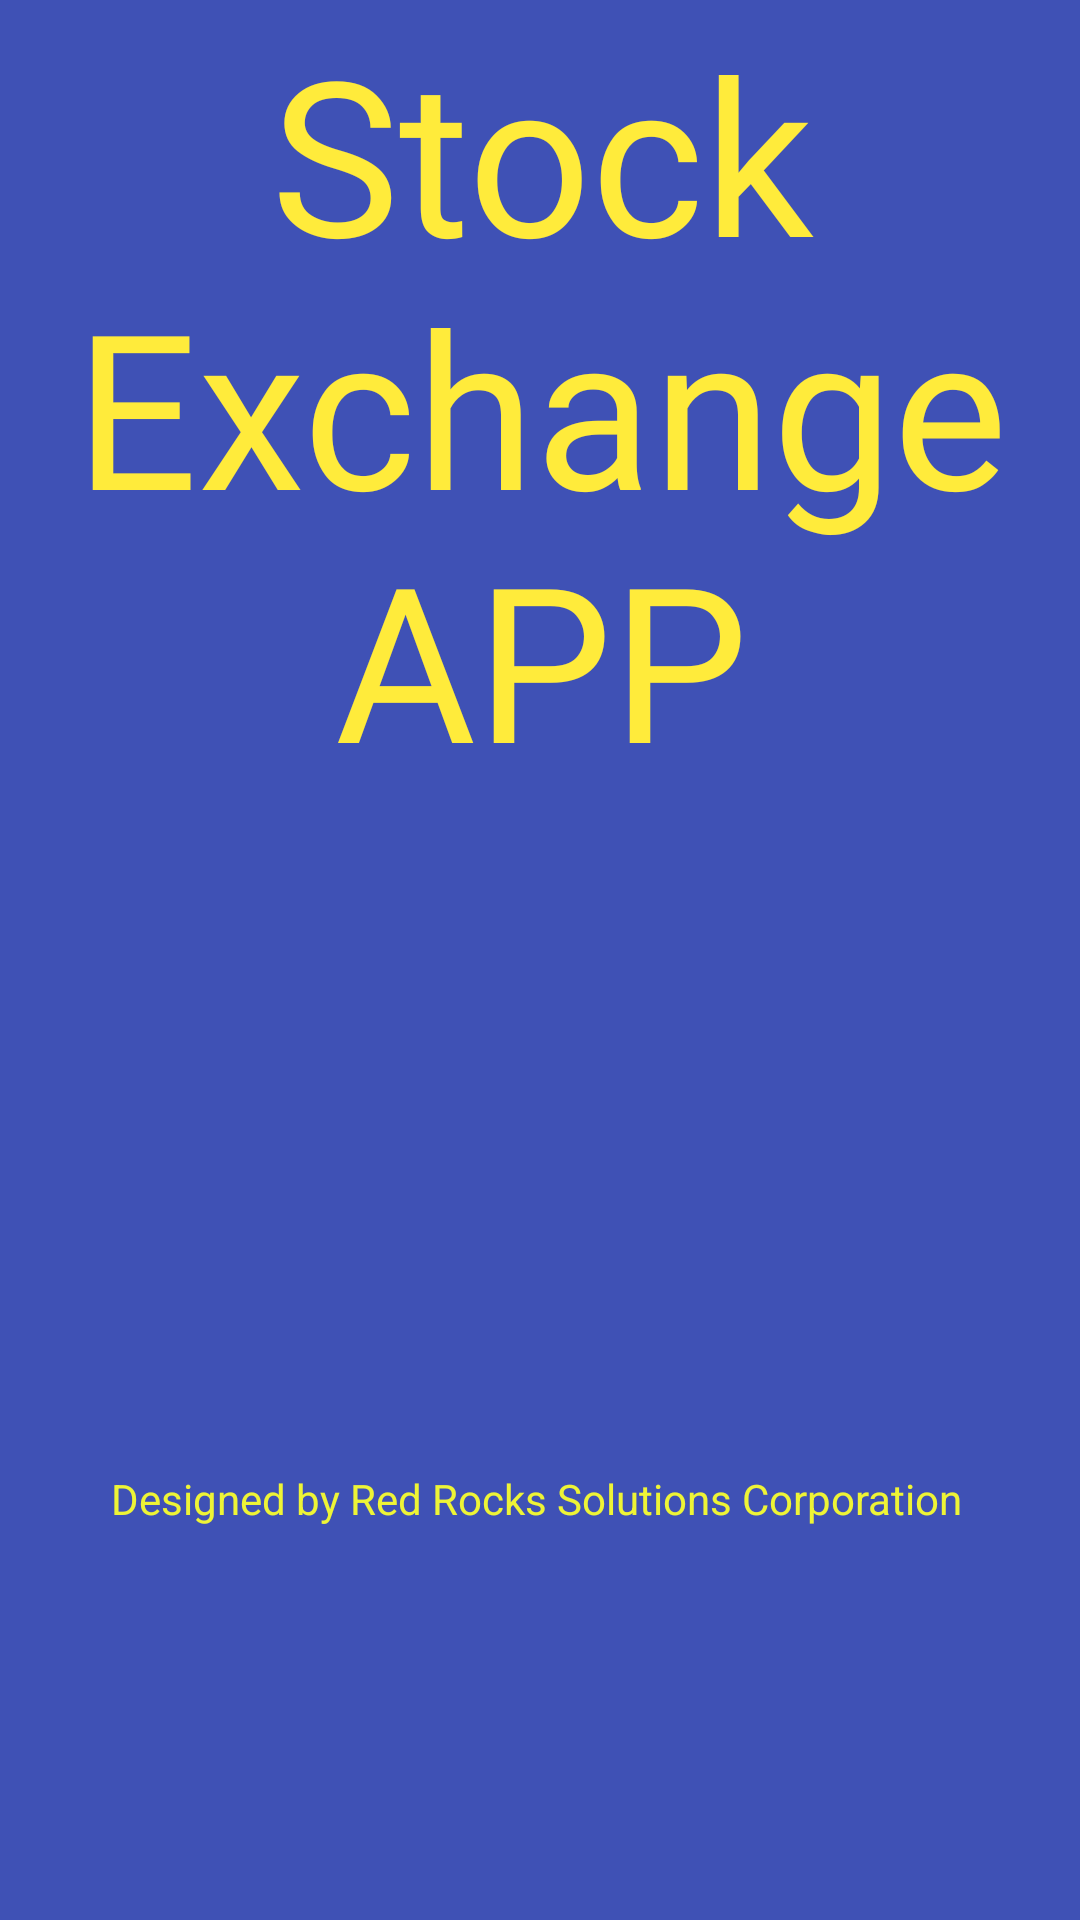

Layout XML and referenced resources for this Android screen:
<!-- AndroidManifest.xml: application theme Theme.AppCompat.NoActionBar -->
<!-- res/layout/activity_presentacion.xml -->
<?xml version="1.0" encoding="utf-8"?>
<android.support.constraint.ConstraintLayout xmlns:android="http://schemas.android.com/apk/res/android"
    xmlns:app="http://schemas.android.com/apk/res-auto"
    xmlns:tools="http://schemas.android.com/tools"
    android:layout_width="match_parent"
    android:layout_height="match_parent"
    android:background="#3F51B5"
    tools:context=".PresentacionActivity">

    <ImageView
        android:id="@+id/imgPresentacion"
        android:layout_width="365dp"
        android:layout_height="208dp"
        android:layout_marginStart="8dp"
        android:layout_marginTop="4dp"
        android:layout_marginEnd="8dp"
        app:layout_constraintEnd_toEndOf="@+id/txtPresentacion1"
        app:layout_constraintHorizontal_bias="0.6"
        app:layout_constraintStart_toStartOf="@+id/txtPresentacion1"
        app:layout_constraintTop_toBottomOf="@+id/txtPresentacion1"
        app:srcCompat="@drawable/usstockexchange" />

    <TextView
        android:id="@+id/txtPresentacion1"
        android:layout_width="365dp"
        android:layout_height="270dp"
        android:layout_marginStart="140dp"
        android:layout_marginEnd="140dp"
        android:fontFamily="@font/acme"
        android:gravity="center"
        android:hint="@string/txtPresentacion1"
        android:textColorHint="#FFEB3B"
        android:textSize="72sp"
        app:layout_constraintEnd_toEndOf="parent"
        app:layout_constraintStart_toStartOf="parent"
        app:layout_constraintTop_toTopOf="parent" />

    <TextView
        android:id="@+id/txtPresentacion2"
        android:layout_width="wrap_content"
        android:layout_height="wrap_content"
        android:layout_marginStart="8dp"
        android:layout_marginTop="8dp"
        android:layout_marginEnd="8dp"
        android:gravity="center"
        android:hint="@string/txtPresentacion2"
        android:textColorHint="#EEF436"
        android:textSize="14sp"
        app:layout_constraintEnd_toEndOf="@+id/imgPresentacion"
        app:layout_constraintStart_toStartOf="@+id/imgPresentacion"
        app:layout_constraintTop_toBottomOf="@+id/imgPresentacion" />
</android.support.constraint.ConstraintLayout>
<!-- resources referenced by this layout -->
<resources>
  <string name="txtPresentacion1">Stock Exchange APP</string>
  <string name="txtPresentacion2">Designed by Red Rocks Solutions Corporation</string>
</resources>
